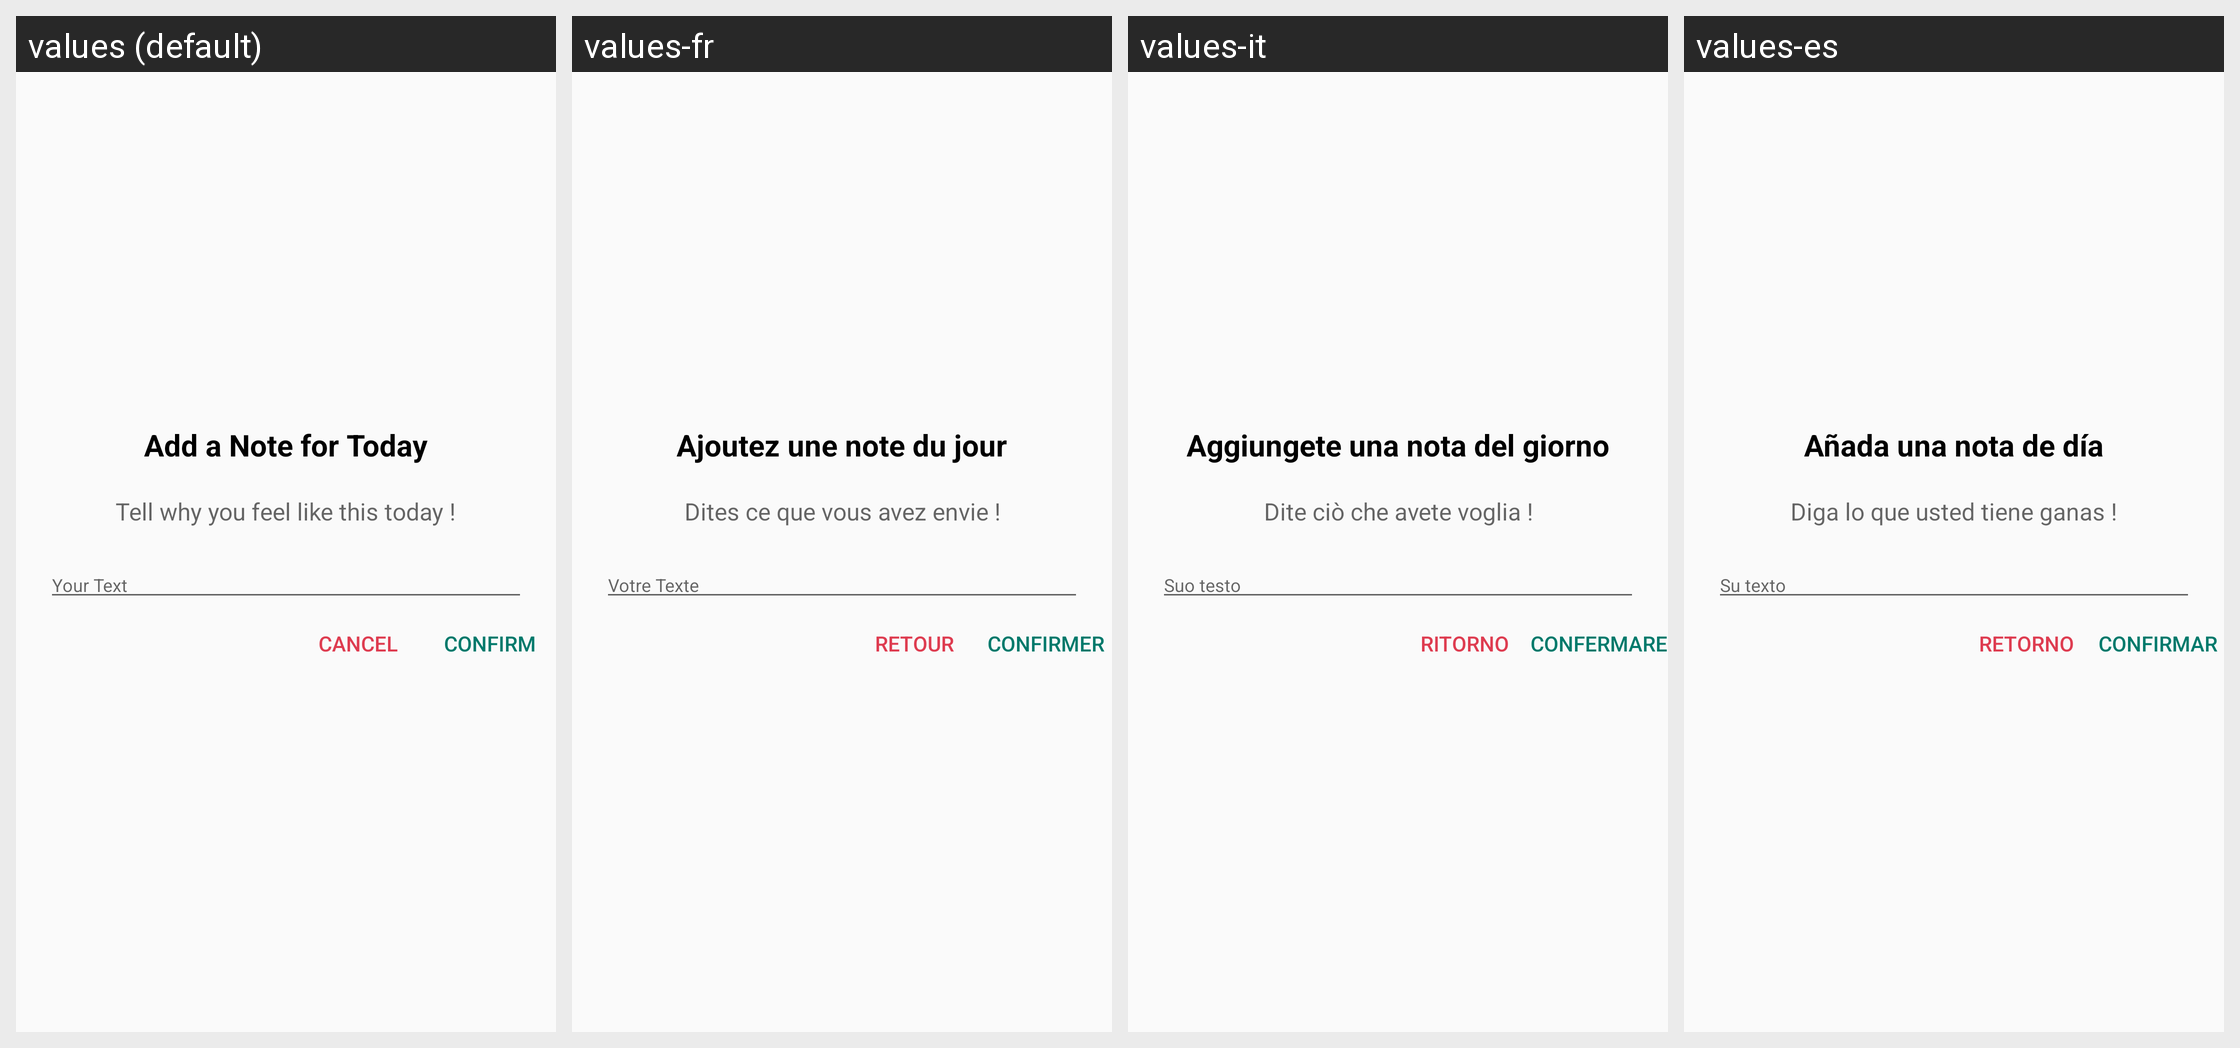

Here is an Android app screen in its default locale and in the app's own translations. Write out the translated-string differences for the strings that appear on this screen.
Android screen res/layout/activity_note.xml rendered under 4 locales, left to right: values (default), values-fr, values-it, values-es. Device: Nexus 5 (rendered at 1080×1920; each locale shown at half size, 540×960, under a caption strip naming it); theme AppTheme.
Strings drawn on this screen, with the default value and each locale's value (text and hints the layout hard-codes, and strings that could not be matched under every locale, appear in the picture but are not listed):

commentary
  values: Add a Note for Today
  values-fr: Ajoutez une note du jour
  values-it: Aggiungete una nota del giorno
  values-es: Añada una nota de día

Add_Note
  values: Tell why you feel like this today !
  values-fr: Dites ce que vous avez envie !
  values-it: Dite ciò che avete voglia !
  values-es: Diga lo que usted tiene ganas !

your_text
  values: Your Text
  values-fr: Votre Texte
  values-it: Suo testo
  values-es: Su texto

back
  values: Cancel
  values-fr: Retour
  values-it: Ritorno
  values-es: Retorno

confirm
  values: Confirm
  values-fr: Confirmer
  values-it: confermare
  values-es: Confirmar
